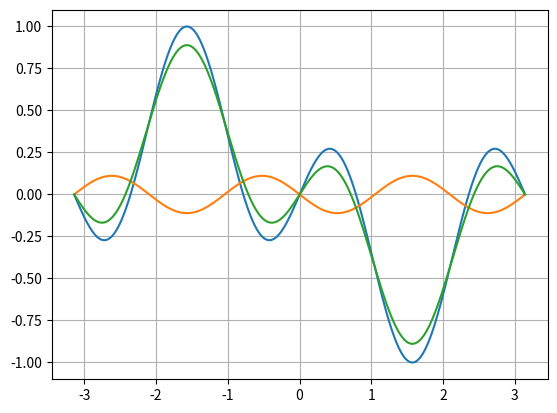

Write the Python code that produced this figure.
import math as m
import matplotlib.pyplot as plt

n = 10000
x0 = xi = -m.pi
xf = m.pi
h = (xf - xi) / n
xx = [0.0] * n
yy = [0.0] * n
zz = [0.0] * n
p = [0.0] * n

for i in range(n):
    x = x0 + i * h
    xx[i] = x
    yy[i] = m.sin(x) * m.cos(2 * x)
    zz[i] = -(1 / 9) * m.sin(3 * x)
    p[i] = yy[i] + zz[i]

plt.plot(xx, yy, xx, zz, xx, p)
plt.grid(axis="both")
plt.savefig("graph.png", dpi=400)
